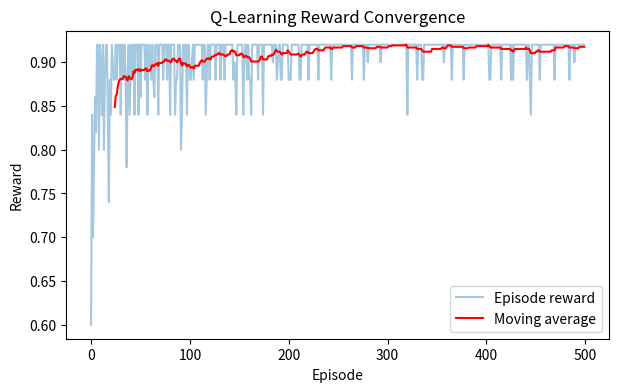

Write the Python code that produced this figure.
!pip -q install numpy pandas matplotlib seaborn scikit-learn scipy


import numpy as np
import matplotlib.pyplot as plt

n_states = 6
terminal_state = n_states - 1
n_actions = 2
q_table = np.zeros((n_states, n_actions))

alpha = 0.2
gamma = 0.95
epsilon = 0.3
epsilon_min = 0.05
epsilon_decay = 0.995
episodes = 500
episode_rewards = []

for _ in range(episodes):
    state = 0
    total_reward = 0.0

    for _step in range(30):
        if np.random.rand() < epsilon:
            action = np.random.randint(n_actions)
        else:
            action = np.argmax(q_table[state])

        next_state = max(0, state - 1) if action == 0 else min(terminal_state, state + 1)
        reward = 1.0 if next_state == terminal_state else -0.02
        done = next_state == terminal_state

        q_table[state, action] += alpha * (
            reward + gamma * np.max(q_table[next_state]) - q_table[state, action]
        )

        total_reward += reward
        state = next_state
        if done:
            break

    epsilon = max(epsilon_min, epsilon * epsilon_decay)
    episode_rewards.append(total_reward)

policy = np.argmax(q_table, axis=1)
policy_symbols = np.array(["L", "R"])[policy]
policy_symbols[terminal_state] = "T"

print("Q-table:\n", q_table)
print("Learned policy by state:", policy_symbols.tolist())

window = 25
moving_avg = np.convolve(episode_rewards, np.ones(window) / window, mode="valid")

plt.figure(figsize=(7, 4))
plt.plot(episode_rewards, alpha=0.4, label="Episode reward")
plt.plot(range(window - 1, episodes), moving_avg, color="red", label="Moving average")
plt.title("Q-Learning Reward Convergence")
plt.xlabel("Episode")
plt.ylabel("Reward")
plt.legend()
plt.show()
